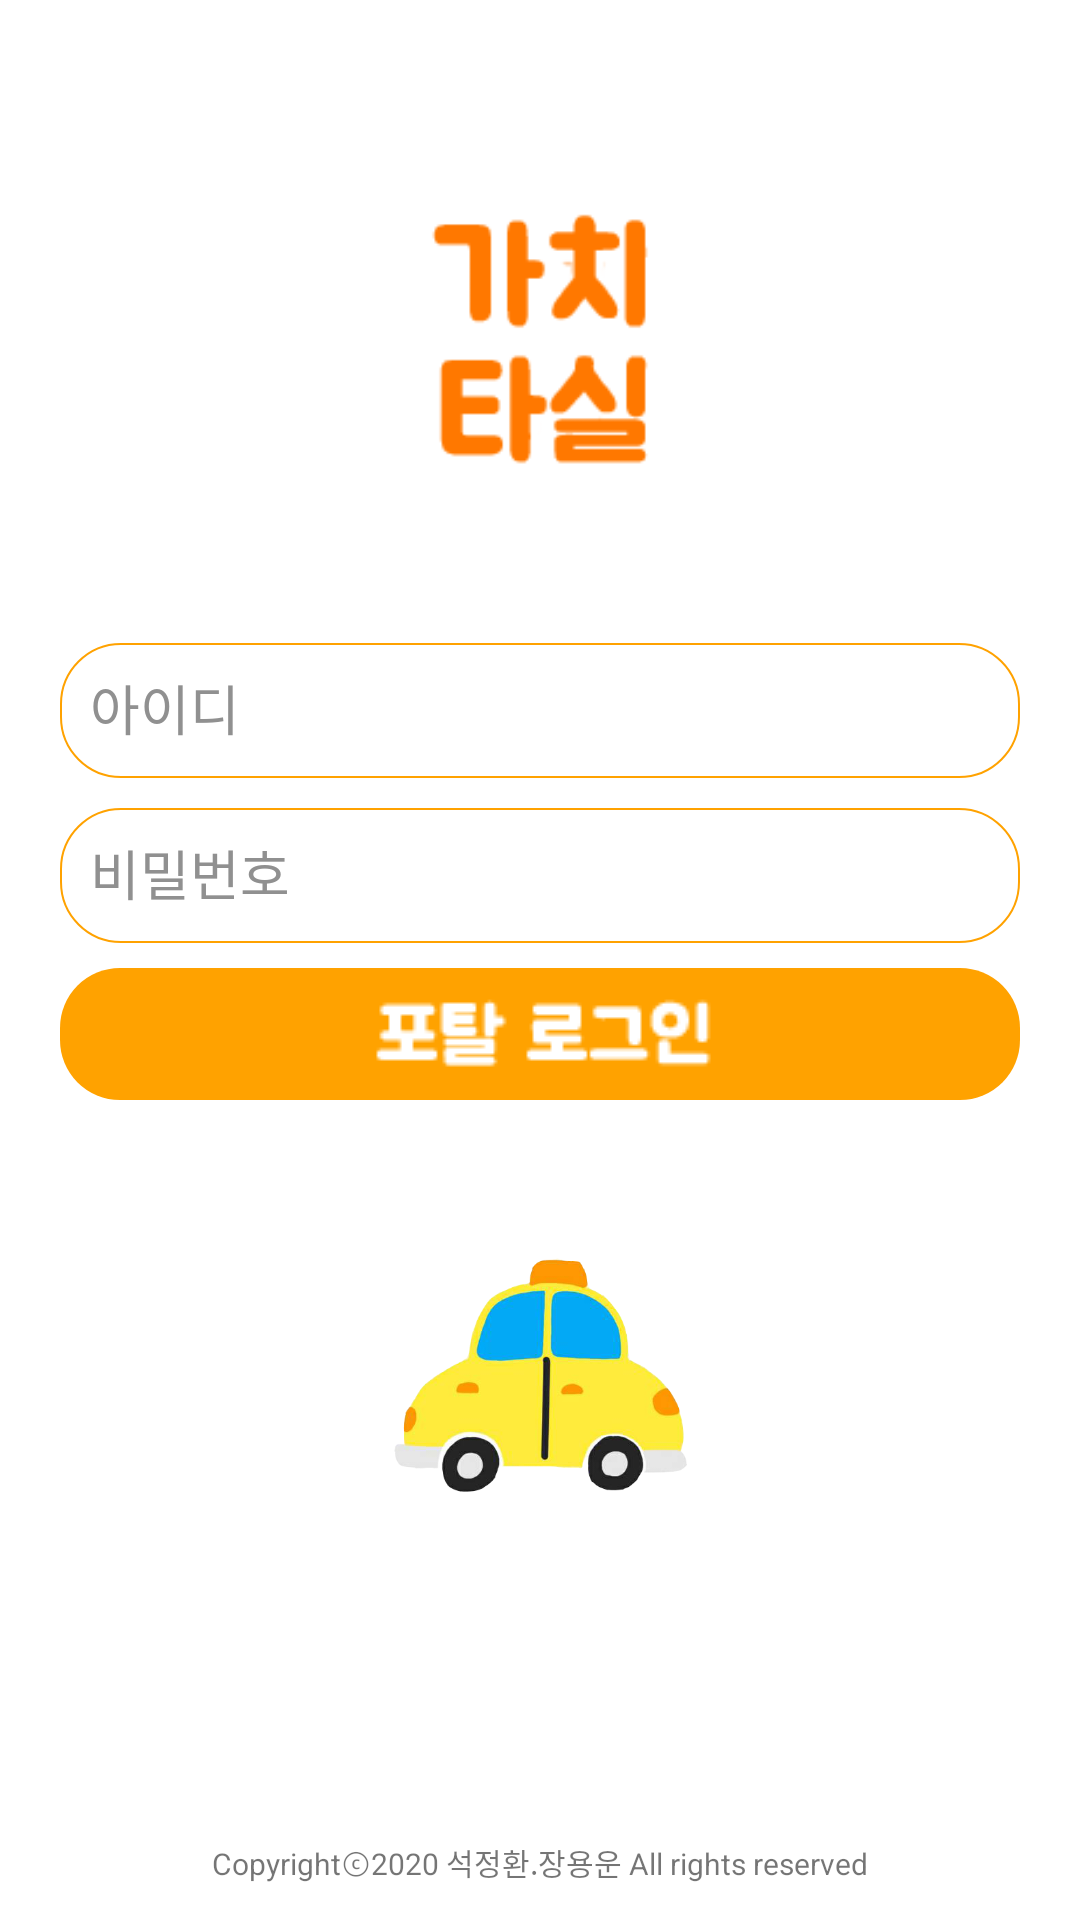

Android layout source for this screen:
<!-- AndroidManifest.xml: application theme AppTheme -->
<!-- res/layout/login_main.xml -->
<?xml version="1.0" encoding="utf-8"?>

<androidx.constraintlayout.widget.ConstraintLayout
    xmlns:android="http://schemas.android.com/apk/res/android"
    xmlns:app="http://schemas.android.com/apk/res-auto"
    xmlns:tools="http://schemas.android.com/tools"
    android:layout_width="match_parent"
    android:layout_height="match_parent"
    android:background="#ffffff"
    tools:context=".LoginActivity">

    <EditText
        android:id="@+id/id"
        android:layout_width="@dimen/id_layout_width"
        android:layout_height="@dimen/id_layout_height"
        android:background="@drawable/textview_background_color"
        android:ems="10"
        android:hint="아이디"
        android:inputType="textPersonName"
        android:textColorHint="@color/colorGray"
        app:layout_constraintBottom_toBottomOf="parent"
        app:layout_constraintEnd_toEndOf="parent"
        app:layout_constraintStart_toStartOf="parent"
        app:layout_constraintTop_toTopOf="parent"
        app:layout_constraintVertical_bias="0.36" />

    <EditText
        android:id="@+id/password"
        android:layout_width="@dimen/pwd_layout_width"
        android:layout_height="@dimen/pwd_layout_height"
        android:background="@drawable/textview_background_color"
        android:ems="10"
        android:hint="비밀번호"
        android:inputType="textPassword"
        android:textColorHint="@color/colorGray"
        app:layout_constraintBottom_toBottomOf="parent"
        app:layout_constraintEnd_toEndOf="parent"
        app:layout_constraintStart_toStartOf="parent"
        app:layout_constraintTop_toBottomOf="@+id/id"
        app:layout_constraintVertical_bias="0.03
" />

    <ImageView
        android:id="@+id/taxiLogo"
        android:layout_width="114dp"
        android:layout_height="92dp"
        app:layout_constraintBottom_toBottomOf="parent"
        app:layout_constraintEnd_toEndOf="parent"
        app:layout_constraintStart_toStartOf="parent"
        app:layout_constraintTop_toBottomOf="@+id/loginButton"
        app:layout_constraintVertical_bias="0.25"
        app:srcCompat="@drawable/taxi_logo" />

    <ImageView
        android:id="@+id/textLogo"
        android:layout_width="@dimen/textlogo_layout_width"
        android:layout_height="@dimen/textlogo_layout_height"
        app:layout_constraintBottom_toBottomOf="parent"
        app:layout_constraintEnd_toEndOf="parent"
        app:layout_constraintStart_toStartOf="parent"
        app:layout_constraintTop_toTopOf="parent"
        app:layout_constraintVertical_bias="0.050000012"
        app:srcCompat="@drawable/login_logotext" />

    <ImageButton
        android:id="@+id/loginButton"
        android:layout_width="@dimen/login_layout_width"
        android:layout_height="@dimen/login_layout_height"
        android:background="@drawable/loginbutton_backround_color"
        android:onClick="onClickLogin"
        app:layout_constraintBottom_toBottomOf="parent"
        app:layout_constraintEnd_toEndOf="parent"
        app:layout_constraintStart_toStartOf="parent"
        app:layout_constraintTop_toBottomOf="@+id/password"
        app:layout_constraintVertical_bias="0.03"
        app:srcCompat="@drawable/login_text" />

    <TextView
        android:id="@+id/textView2"
        android:layout_width="wrap_content"
        android:layout_height="wrap_content"
        android:text="@string/copyright"
        android:textSize="10sp"
        app:layout_constraintBottom_toBottomOf="parent"
        app:layout_constraintEnd_toEndOf="parent"
        app:layout_constraintStart_toStartOf="parent"
        app:layout_constraintTop_toBottomOf="@+id/taxiLogo"
        app:layout_constraintVertical_bias="0.9" />

    <TextView
        android:id="@+id/textView3"
        android:layout_width="50dp"
        android:layout_height="50dp"
        android:text="                 "
        app:layout_constraintBottom_toBottomOf="parent"
        app:layout_constraintEnd_toEndOf="parent"
        app:layout_constraintHorizontal_bias="0.97"
        app:layout_constraintStart_toStartOf="parent"
        app:layout_constraintTop_toTopOf="parent"
        app:layout_constraintVertical_bias="0.01999998" />

</androidx.constraintlayout.widget.ConstraintLayout>
<!-- resources referenced by this layout -->
<resources>
  <color name="colorGray">#909090</color>
  <dimen name="id_layout_height">45dp</dimen>
  <dimen name="id_layout_width">330dp</dimen>
  <dimen name="login_layout_height">44dp</dimen>
  <dimen name="login_layout_width">330dp</dimen>
  <dimen name="pwd_layout_height">45dp</dimen>
  <dimen name="pwd_layout_width">330dp</dimen>
  <dimen name="textlogo_layout_height">187dp</dimen>
  <dimen name="textlogo_layout_width">230dp</dimen>
  <!-- drawable login_logotext: png bitmap (drawable, 291062 bytes) -->
  <!-- drawable login_text: png bitmap (drawable, 23298 bytes) -->
  <!-- drawable loginbutton_backround_color (drawable) -->
  <?xml version="1.0" encoding="utf-8"?>
  
  <selector xmlns:android="http://schemas.android.com/apk/res/android">
  
      <item android:state_pressed="true">
      <shape android:shape="rectangle">
          <solid android:color="#FF6600"></solid>
          <corners android:radius="20dp"></corners>
      </shape>
      </item>
  
      <item>
          <shape>
              <solid android:color="#FFA200"></solid>
              <corners android:radius="20dp"></corners>
          </shape>
      </item>
  
  </selector>
  <!-- drawable taxi_logo: png bitmap (drawable, 803302 bytes) -->
  <!-- drawable textview_background_color (drawable) -->
  <?xml version="1.0" encoding="utf-8"?>
  
  <shape xmlns:android="http://schemas.android.com/apk/res/android">
      <solid
          android:color="@color/colorWhite"/>
      <padding
          android:left="10dp"
          android:top="4dp"
          android:right="10dp"
          android:bottom="6dp"/>
      <corners
          android:radius="20dp"/>
  
      <stroke
          android:width="2px"
          android:color="#FFA200"/>
  </shape>
  <string name="copyright">Copyrightⓒ2020 석정환.장용운 All rights reserved</string>
  <style name="AppTheme" parent="Theme.AppCompat.Light.NoActionBar">
          
          
          <item name="colorPrimary">#FFFFFF</item>
          <item name="android:windowLightStatusBar">true</item>
          <item name="colorPrimaryDark">#FFFFFF</item>
          <item name="colorAccent">@color/colorAccent</item>
      </style>
  <color name="colorWhite">#ffffff</color>
  <color name="colorAccent">#FF4081</color>
</resources>
